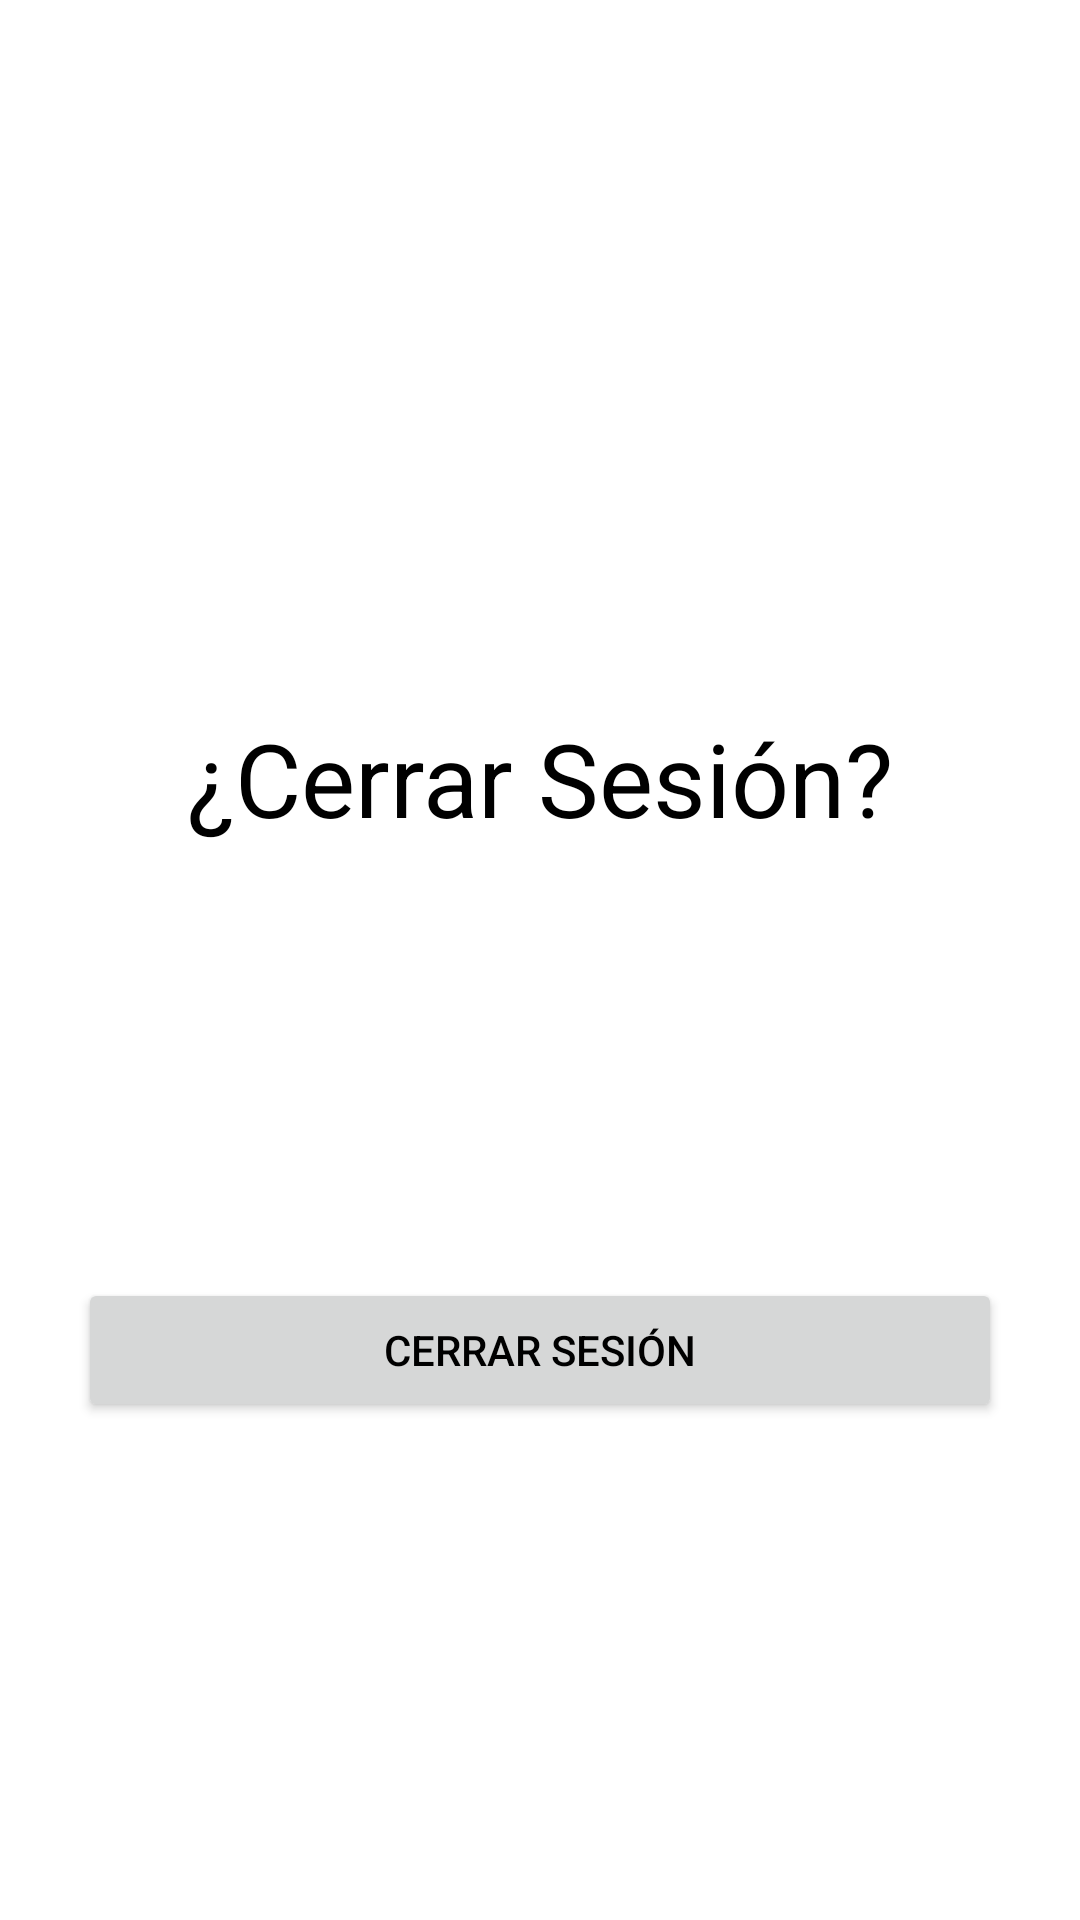

Android layout source for this screen:
<!-- AndroidManifest.xml: application theme Theme.polidriving -->
<!-- res/layout/activity_salir.xml -->
<?xml version="1.0" encoding="utf-8"?>
<androidx.constraintlayout.widget.ConstraintLayout xmlns:android="http://schemas.android.com/apk/res/android"
    xmlns:app="http://schemas.android.com/apk/res-auto"
    xmlns:tools="http://schemas.android.com/tools"
    android:id="@+id/main"
    android:layout_width="match_parent"
    android:layout_height="match_parent"
    android:background="@color/color_blanco"
    android:paddingLeft="@dimen/activity_horizontal_margin"
    android:paddingTop="@dimen/activity_vertical_margin"
    android:paddingRight="@dimen/activity_horizontal_margin"
    android:paddingBottom="@dimen/activity_vertical_margin"
    tools:context=".clases.exit.SalirActivity"
    tools:ignore="ExtraText">

    <ImageView
        android:id="@+id/imagenCerrarSesionUsuario"
        android:layout_width="150dp"
        android:layout_height="150dp"
        android:layout_marginBottom="10dp"
        android:contentDescription="TODO"
        android:foreground="@drawable/signout"
        app:layout_constraintBottom_toTopOf="@+id/txtSignOutUsuario"
        app:layout_constraintEnd_toEndOf="parent"
        app:layout_constraintHorizontal_bias="0.497"
        app:layout_constraintStart_toStartOf="parent"
        app:layout_constraintTop_toTopOf="parent"
        app:layout_constraintVertical_bias="0.981"
        tools:ignore="ContentDescription,HardcodedText" />

    <TextView
        android:id="@+id/txtSignOutUsuario"
        android:layout_width="match_parent"
        android:layout_height="wrap_content"
        android:layout_marginStart="10dp"
        android:layout_marginEnd="10dp"
        android:layout_marginBottom="144dp"
        android:gravity="center"
        android:text="@string/desea_cerrar_sesion"
        android:textColor="@color/color_negro"
        android:textSize="34sp"
        android:visibility="visible"
        app:layout_constraintBottom_toTopOf="@+id/botonSignOutUsuario"
        app:layout_constraintEnd_toEndOf="parent"
        app:layout_constraintHorizontal_bias="1.0"
        app:layout_constraintStart_toStartOf="parent"
        tools:ignore="HardcodedText,TextContrastCheck,VisualLintLongText"
        tools:visibility="visible" />

    <Button
        android:id="@+id/botonSignOutUsuario"
        android:layout_width="match_parent"
        android:layout_height="wrap_content"
        android:layout_marginStart="10dp"
        android:layout_marginEnd="10dp"
        android:layout_marginBottom="150dp"
        android:text="@string/cerrar_sesion"
        android:textColor="@color/color_negro"
        app:layout_constraintBottom_toBottomOf="parent"
        app:layout_constraintEnd_toEndOf="parent"
        app:layout_constraintHorizontal_bias="0.484"
        app:layout_constraintStart_toStartOf="parent"
        tools:ignore="VisualLintButtonSize,TextContrastCheck" />
</androidx.constraintlayout.widget.ConstraintLayout>
<!-- resources referenced by this layout -->
<resources>
  <color name="color_blanco">#FFFFFFFF</color>
  <color name="color_negro">#FF000000</color>
  <dimen name="activity_horizontal_margin">16dp</dimen>
  <dimen name="activity_vertical_margin">16dp</dimen>
  <string name="cerrar_sesion">Cerrar Sesión</string>
  <string name="desea_cerrar_sesion">¿Cerrar Sesión?</string>
  <style name="Theme.polidriving" parent="Theme.MaterialComponents.DayNight.DarkActionBar">
          <item name="colorSecondaryVariant">@color/color_gradiente_lateral_dos</item>
          <item name="colorSecondary">@color/color_gradiente_lateral_uno</item>
          <item name="android:statusBarColor">?attr/colorPrimaryVariant</item>
          <item name="colorPrimaryVariant">@color/color_principal_noche</item>
          <item name="android:textColorHint">@color/color_hint</item>
          <item name="colorPrimary">@color/color_principal_dia</item>
          <item name="colorOnSecondary">@color/color_negro</item>
          <item name="colorOnPrimary">@color/color_blanco</item>
      </style>
  <color name="color_gradiente_lateral_dos">#FF2C74A0</color>
  <color name="color_gradiente_lateral_uno">#FFDE9B6F</color>
  <color name="color_principal_noche">#FF8487B1</color>
  <color name="color_hint">#FF808080</color>
  <color name="color_principal_dia">#FF6C8EEB</color>
</resources>
